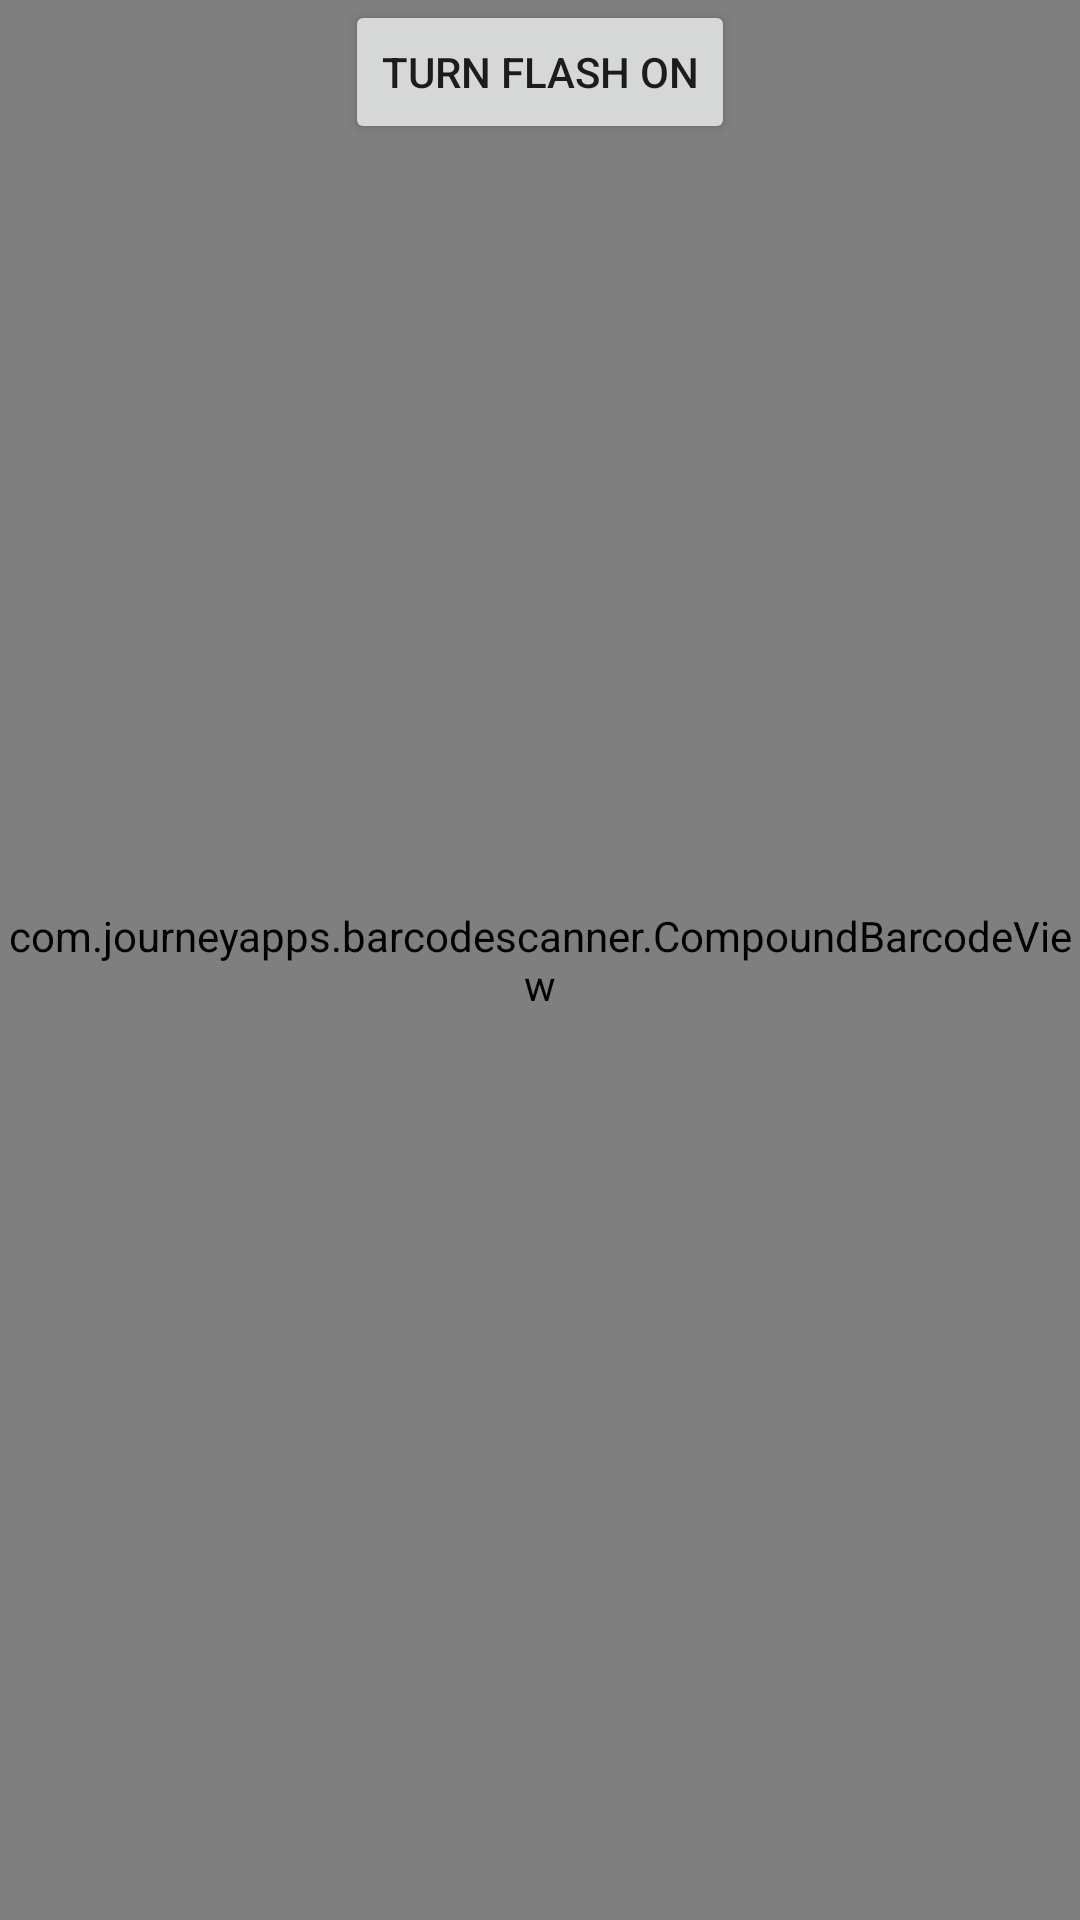

Write the Android layout XML for this screen, with the resource values it uses.
<!-- AndroidManifest.xml: application theme AppTheme -->
<!-- res/layout/continuous_scan.xml -->
<?xml version="1.0" encoding="utf-8"?>
<RelativeLayout xmlns:android="http://schemas.android.com/apk/res/android"
    android:layout_width="match_parent"
    android:layout_height="match_parent">

    <com.journeyapps.barcodescanner.CompoundBarcodeView
        android:id="@+id/barcode_scanner"
        android:layout_width="match_parent"
        android:layout_height="0dp"
        android:layout_above="@+id/buttonsLayout"
        android:layout_alignParentTop="true">

    </com.journeyapps.barcodescanner.CompoundBarcodeView>

    <LinearLayout
        android:orientation="vertical"
        android:layout_width="match_parent"
        android:layout_height="wrap_content"
        android:layout_alignParentBottom="true"
        android:id="@+id/buttonsLayout"
        android:layout_toLeftOf="@+id/centerHorizont">

    </LinearLayout>

    <View
        android:layout_width="0dp"
        android:layout_height="match_parent"
        android:layout_centerHorizontal="true"
        android:id="@+id/centerHorizont" />

    <Button
        android:id="@+id/switch_flashlight"
        android:layout_width="wrap_content"
        android:layout_height="wrap_content"
        android:text="@string/turn_on_flashlight"
        android:layout_alignParentTop="true"
        android:layout_centerHorizontal="true"
        android:onClick="switchFlashlight" />

</RelativeLayout>
<!-- resources referenced by this layout -->
<resources>
  <string name="turn_on_flashlight">Turn Flash on</string>
  <style name="AppTheme" parent="Theme.AppCompat.Light.DarkActionBar">
          
          <item name="colorPrimary">@color/colorPrimary</item>
          <item name="colorPrimaryDark">@color/colorPrimaryDark</item>
          <item name="colorAccent">@color/colorAccent</item>
      </style>
  <color name="colorPrimary">#D50000</color>
  <color name="colorPrimaryDark">#303F9F</color>
  <color name="colorAccent">#FF4081</color>
</resources>
